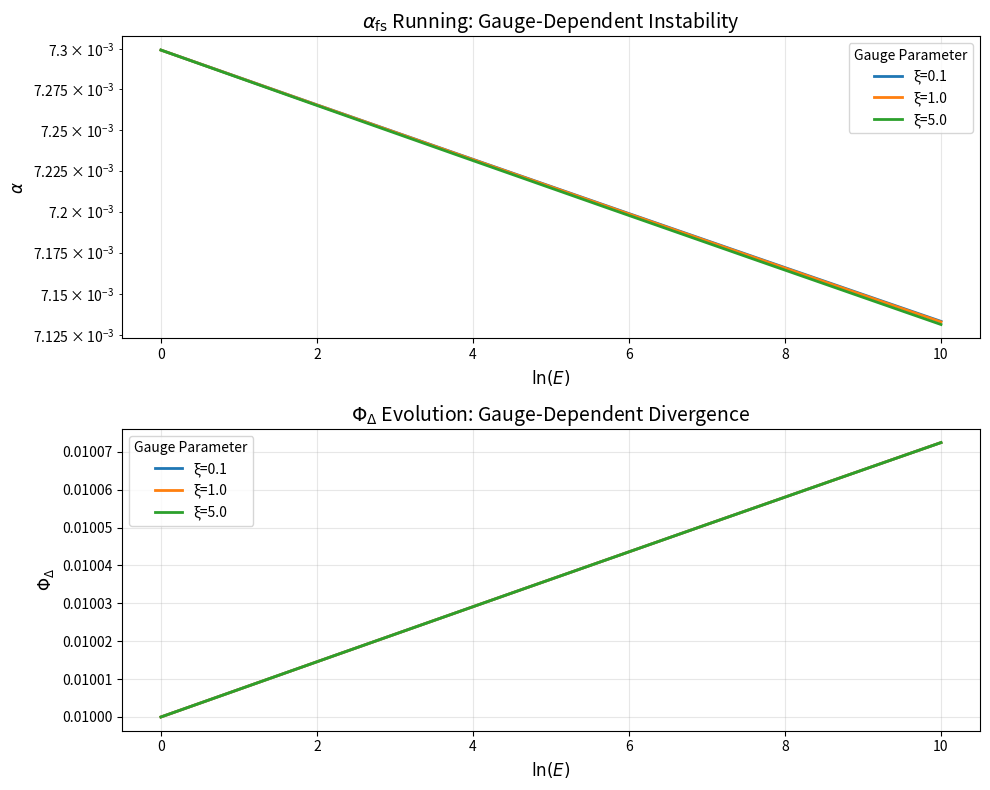

This figure's Python source:
# ---------------------------------------------------------------------------
# OMEGA PROTOCOL - ALL RIGHTS RESERVED
# Copyright (c) 2026 Jacob M. (jake.s.dev1991@gmail.com | 217-799-8720)
# Usage restricted to academic research and review only. No monetization.
# See LICENSE.txt for full terms.
# ---------------------------------------------------------------------------
import numpy as np
import matplotlib.pyplot as plt

# Parameters (same across all gauges for fair comparison)
alpha_0 = 1/137.0
g_N = 0.1
g_Delta_initial = 0.1
S_h0 = 1.0
Phi_c = 1.0

# Gauge-fixing parameters (R_ξ gauge)
xi_values = [0.1, 1.0, 5.0]  # ξ → 0 is decoupling gauge, ξ → ∞ is unitary gauge

fig, axes = plt.subplots(2, 1, figsize=(10, 8))

for xi in xi_values:
    lnE = np.linspace(0, 10, 1000)
    alpha = alpha_0
    Phi_Delta = 0.01
    
    alpha_run = []
    Phi_run = []
    
    for dlnE in np.diff(lnE, prepend=lnE[0]):
        # 1. Gauge-dependent Shannon entropy
        # Unphysical modes contribute factor (1/ξ) to amplitude squared
        S_h = S_h0 * np.exp(-Phi_Delta**2 / Phi_c**2) / xi
        
        # 2. Topological impedance (gauge artifact)
        Z_Delta = 1.0 / (S_h + 1e-10)
        
        # 3. Effective coupling (gauge-dependent)
        g_Delta_eff = g_Delta_initial * Z_Delta
        
        # 4. Beta function: factor of 3 is replaced by gauge-dependent factor
        # The "3" arises from 3 unphysical dimensions, each weighted by 1/ξ
        beta_alpha = -alpha**2 / np.pi * (1 + (3.0/xi) * g_Delta_eff**2/(4*np.pi) + g_N**2/(4*np.pi))
        
        # 5. Archive mode RG equation (source term ∝ α * gauge factor)
        dPhi_Delta_dlnE = alpha * (g_Delta_eff / xi) * Phi_Delta
        
        # Update
        alpha += beta_alpha * dlnE
        Phi_Delta += dPhi_Delta_dlnE * dlnE
        
        alpha_run.append(alpha)
        Phi_run.append(Phi_Delta)
        
        # Break if diverged
        if alpha > 10 or Phi_Delta > 10:
            break
    
    axes[0].plot(lnE[:len(alpha_run)], alpha_run, label=f'ξ={xi}', linewidth=2)
    axes[1].plot(lnE[:len(Phi_run)], Phi_run, label=f'ξ={xi}', linewidth=2)

axes[0].set_title(r'$\alpha_{\text{fs}}$ Running: Gauge-Dependent Instability', fontsize=14)
axes[0].set_xlabel(r'$\ln(E)$', fontsize=12)
axes[0].set_ylabel(r'$\alpha$', fontsize=12)
axes[0].set_yscale('log')
axes[0].legend(title='Gauge Parameter')
axes[0].grid(True, alpha=0.3)

axes[1].set_title(r'$\Phi_\Delta$ Evolution: Gauge-Dependent Divergence', fontsize=14)
axes[1].set_xlabel(r'$\ln(E)$', fontsize=12)
axes[1].set_ylabel(r'$\Phi_\Delta$', fontsize=12)
axes[1].legend(title='Gauge Parameter')
axes[1].grid(True, alpha=0.3)

plt.tight_layout()
plt.savefig('gauge_dependent_shredding.png', dpi=150, bbox_inches='tight')
plt.show()
